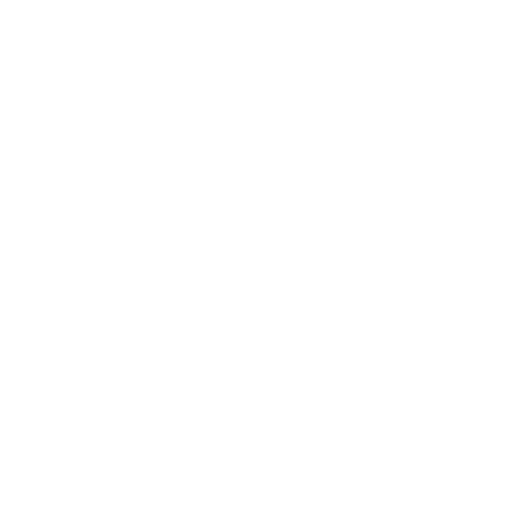
t = 0.00 s
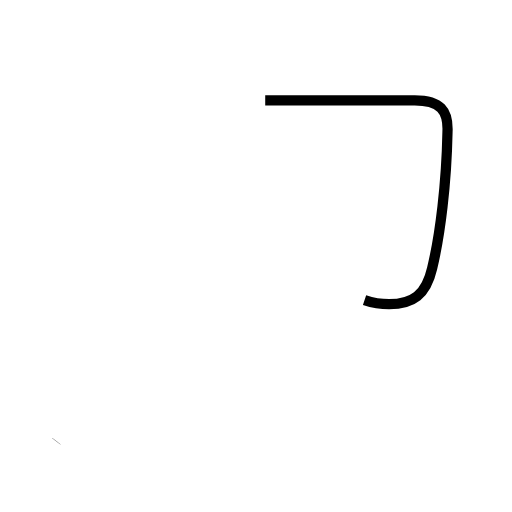
t = 1.25 s
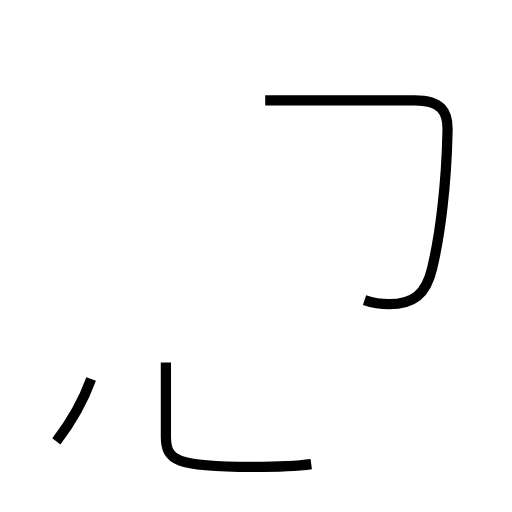
t = 2.15 s
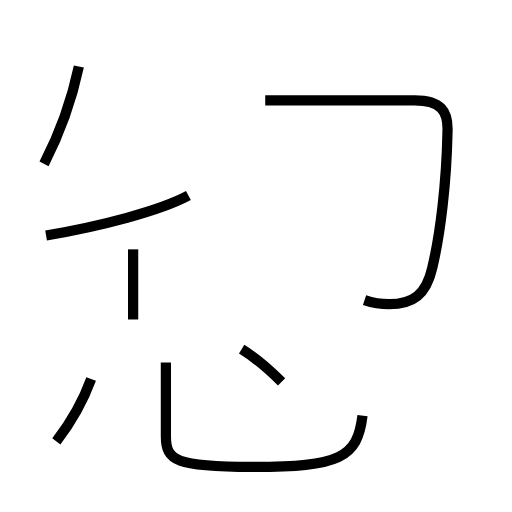
t = 3.48 s
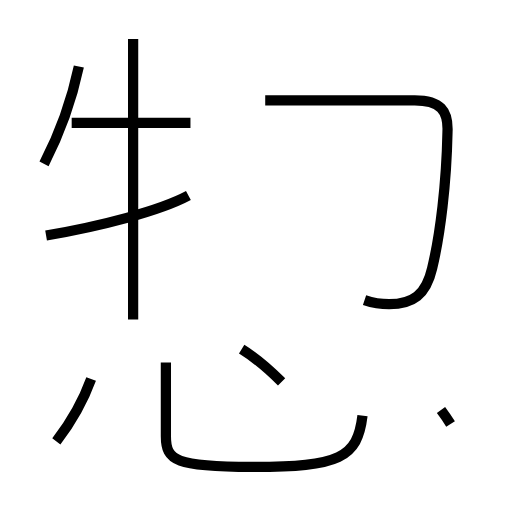
t = 4.49 s
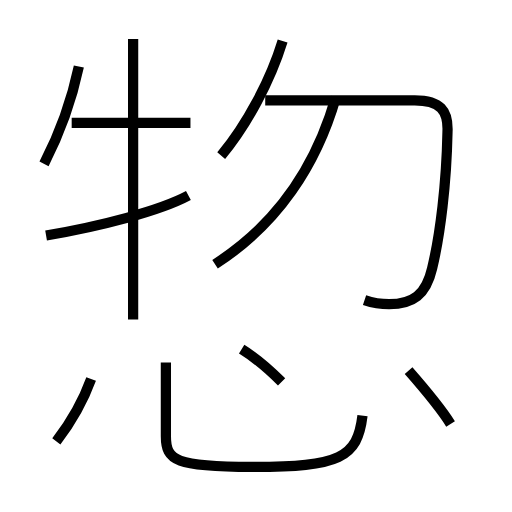
t = 5.64 s

The animated SVG that drew these frames (rendered in a browser with its animation timeline set to each time). Animation: 11 SMIL elements (animate=11); one cycle of 5.64 s.

<?xml version='1.0' encoding='utf-8'?>
<svg viewBox="0.0 -6.0 50.0 50.0" version="1.1" xmlns="http://www.w3.org/2000/svg"><rect x="-1000" y="-1000" width="2000" height="2000" stroke="white" fill="white" /><g style="fill:none;stroke:#000000;stroke-width:1"><path d="M 35.6 -14.7 C 36.5 -14.4 37.2 -14.3 38.0 -14.3 C 40.3 -14.3 41.6 -15.2 42.2 -17.8 C 43.0 -21.1 43.6 -26.1 43.7 -31.1 C 43.8 -33.2 43.0 -34.2 40.5 -34.2 L 25.9 -34.2 " transform="translate(0.0 38.0)" stroke-dasharray="41.75162189483284" stroke-dashoffset="41.75162189483284"><animate attributeName="stroke-dashoffset" from="41.75162189483284" to="0" dur="1.252548656844985s" begin="0s; anim_end.end" fill="freeze" id="anim0" /></path><path d="M 5.5 -0.9 C 6.8 -2.6 8.1 -4.8 8.9 -7.0 " transform="translate(0.0 38.0)" stroke-dasharray="7.008890027508229" stroke-dashoffset="7.008890027508229"><animate attributeName="stroke-dashoffset" from="7.008890027508229" to="0" dur="0.21026670082524684s" begin="anim0.end" fill="freeze" id="anim1" /></path><path d="M 16.2 -8.6 L 16.2 -1.4 C 16.2 1.0 17.2 1.6 24.6 1.6 C 33.2 1.6 34.9 0.7 35.4 -3.4 " transform="translate(0.0 38.0)" stroke-dasharray="30.729964063813153" stroke-dashoffset="30.729964063813153"><animate attributeName="stroke-dashoffset" from="30.729964063813153" to="0" dur="0.9218989219143946s" begin="anim1.end" fill="freeze" id="anim2" /></path><path d="M 27.5 -6.7 C 26.1 -8.1 24.9 -9.1 23.6 -9.9 " transform="translate(0.0 38.0)" stroke-dasharray="5.056695869992113" stroke-dashoffset="5.056695869992113"><animate attributeName="stroke-dashoffset" from="5.056695869992113" to="0" dur="0.1517008760997634s" begin="anim2.end" fill="freeze" id="anim3" /></path><path d="M 4.5 -21.0 C 9.8 -21.9 15.6 -23.4 18.4 -24.9 " transform="translate(0.0 38.0)" stroke-dasharray="14.482518771259947" stroke-dashoffset="14.482518771259947"><animate attributeName="stroke-dashoffset" from="14.482518771259947" to="0" dur="0.4344755631377984s" begin="anim3.end" fill="freeze" id="anim4" /></path><path d="M 4.3 -28.0 C 5.8 -30.9 7.0 -34.2 7.7 -37.5 " transform="translate(0.0 38.0)" stroke-dasharray="10.119587853819692" stroke-dashoffset="10.119587853819692"><animate attributeName="stroke-dashoffset" from="10.119587853819692" to="0" dur="0.30358763561459073s" begin="anim4.end" fill="freeze" id="anim5" /></path><path d="M 13.0 -12.8 L 13.0 -40.2 " transform="translate(0.0 38.0)" stroke-dasharray="27.400000000000002" stroke-dashoffset="27.400000000000002"><animate attributeName="stroke-dashoffset" from="27.400000000000002" to="0" dur="0.8220000000000001s" begin="anim5.end" fill="freeze" id="anim6" /></path><path d="M 18.6 -32.0 L 7.0 -32.0 " transform="translate(0.0 38.0)" stroke-dasharray="11.600000000000001" stroke-dashoffset="11.600000000000001"><animate attributeName="stroke-dashoffset" from="11.600000000000001" to="0" dur="0.34800000000000003s" begin="anim6.end" fill="freeze" id="anim7" /></path><path d="M 44.0 -2.6 C 43.0 -4.2 41.3 -6.2 39.9 -7.8 " transform="translate(0.0 38.0)" stroke-dasharray="6.628170957206399" stroke-dashoffset="6.628170957206399"><animate attributeName="stroke-dashoffset" from="6.628170957206399" to="0" dur="0.19884512871619198s" begin="anim7.end" fill="freeze" id="anim8" /></path><path d="M 21.0 -18.2 C 27.1 -22.1 30.9 -27.9 32.8 -34.5 " transform="translate(0.0 38.0)" stroke-dasharray="20.580434033437772" stroke-dashoffset="20.580434033437772"><animate attributeName="stroke-dashoffset" from="20.580434033437772" to="0" dur="0.6174130210031331s" begin="anim8.end" fill="freeze" id="anim9" /></path><path d="M 21.6 -28.8 C 24.1 -31.8 26.4 -36.1 27.6 -40.0" transform="translate(0.0 38.0)" stroke-dasharray="12.780682139286585" stroke-dashoffset="12.780682139286585"><animate attributeName="stroke-dashoffset" from="12.780682139286585" to="0" dur="0.38342046417859754s" begin="anim9.end" fill="freeze" id="anim_end" /></path></g></svg>
